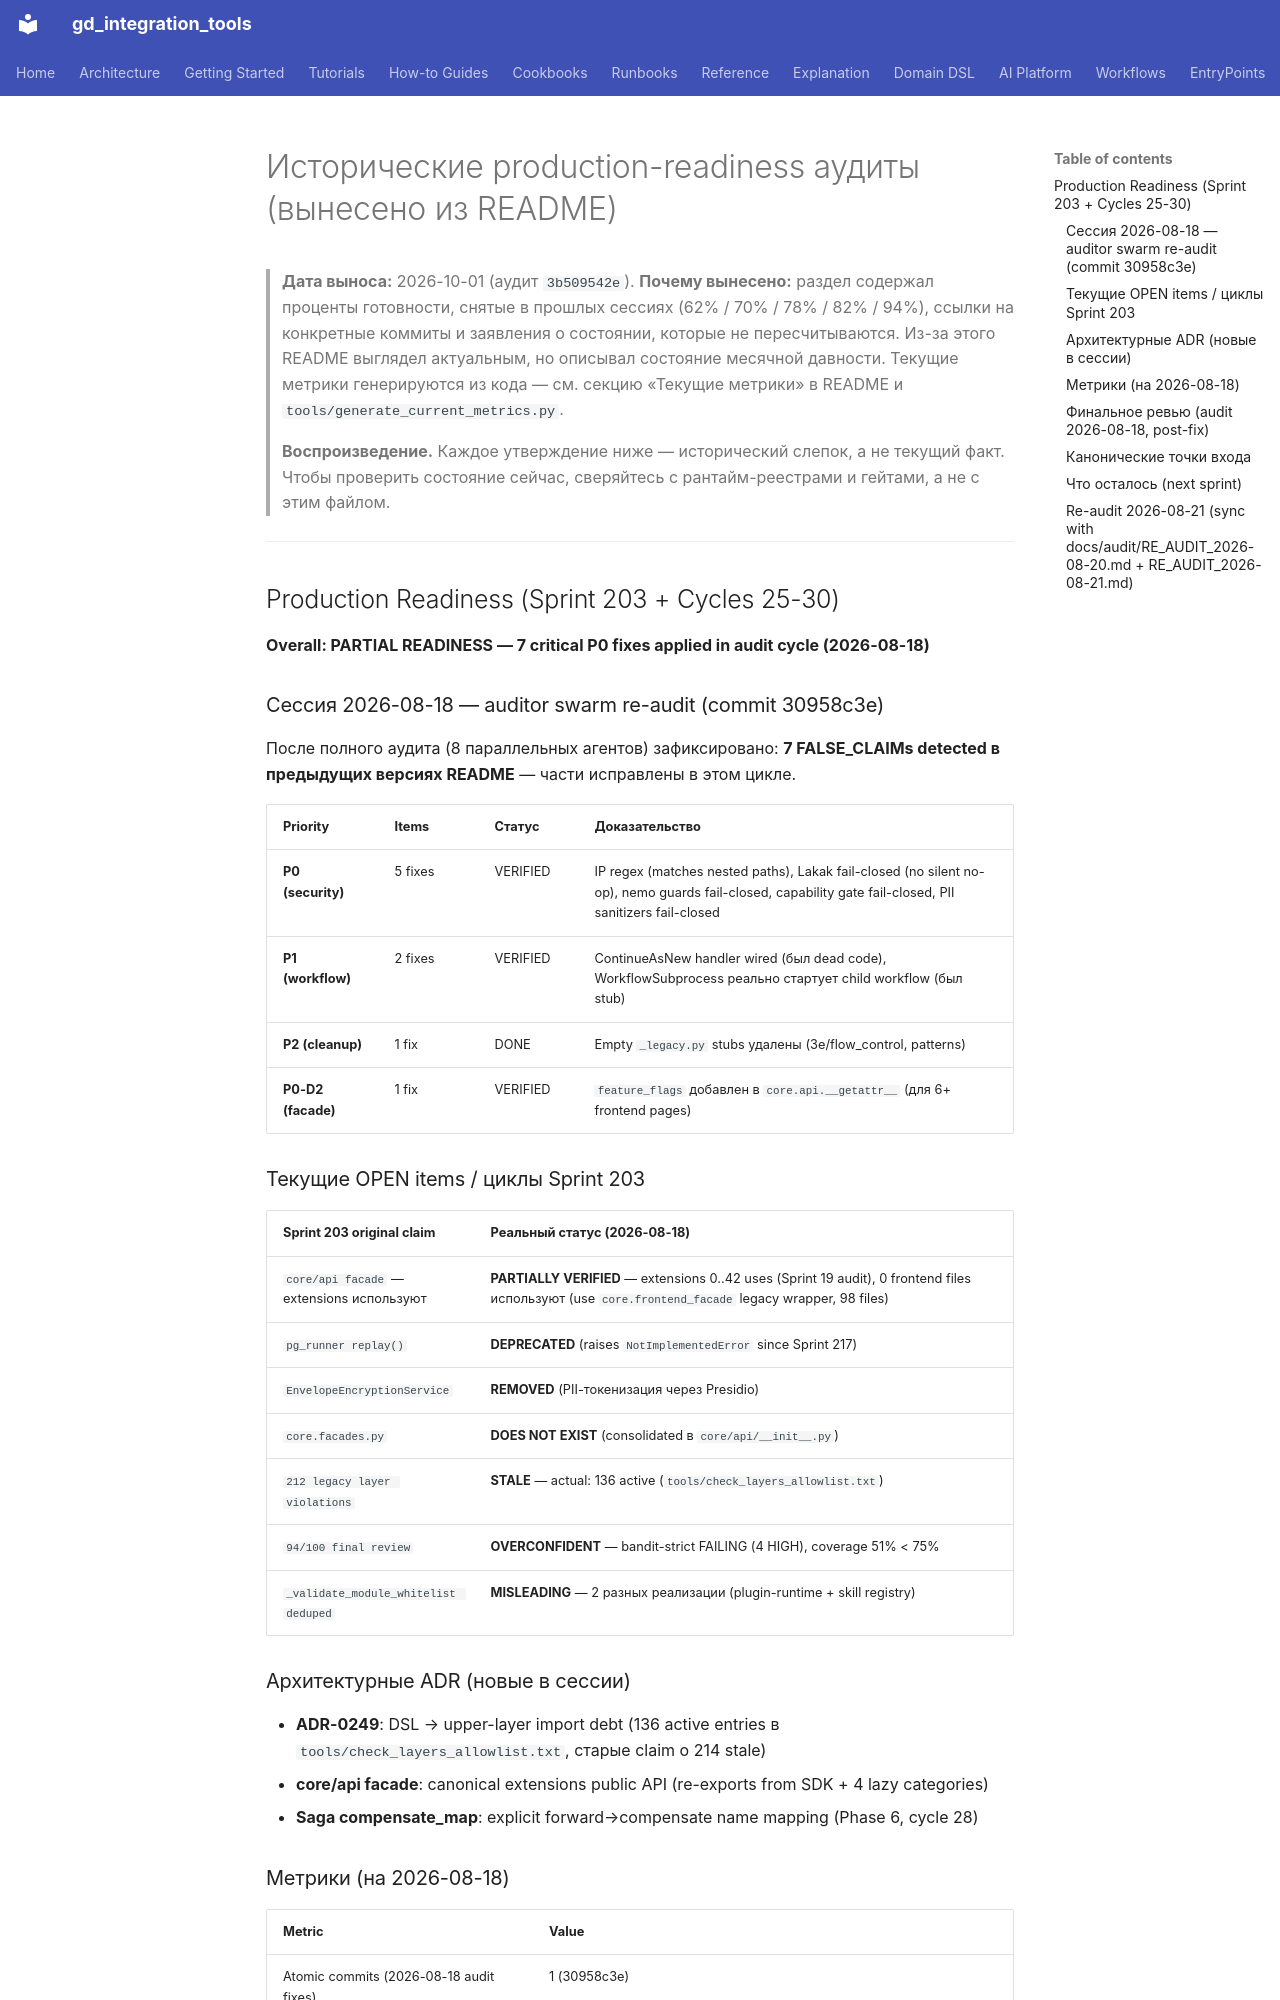

repository: IvanKorch1289/gd_integration_tools · page: audit/README_PRODUCTION_READINESS_HISTORY/index.html · generator: mkdocs

# Исторические production-readiness аудиты (вынесено из README)

> **Дата выноса:** 2026-10-01 (аудит `3b509542e`).
> **Почему вынесено:** раздел содержал проценты готовности, снятые в
> прошлых сессиях (62% / 70% / 78% / 82% / 94%), ссылки на конкретные
> коммиты и заявления о состоянии, которые не пересчитываются. Из-за
> этого README выглядел актуальным, но описывал состояние месячной
> давности. Текущие метрики генерируются из кода — см. секцию
> «Текущие метрики» в README и `tools/generate_current_metrics.py`.

> **Воспроизведение.** Каждое утверждение ниже — исторический слепок,
> а не текущий факт. Чтобы проверить состояние сейчас, сверяйтесь с
> рантайм-реестрами и гейтами, а не с этим файлом.

---

## Production Readiness (Sprint 203 + Cycles 25-30)

**Overall: PARTIAL READINESS — 7 critical P0 fixes applied in audit cycle (2026-08-18)**

### Сессия 2026-08-18 — auditor swarm re-audit (commit 30958c3e)

После полного аудита (8 параллельных агентов) зафиксировано:
**7 FALSE_CLAIMs detected в предыдущих версиях README** — части исправлены в этом цикле.

| Priority | Items | Статус | Доказательство |
|---|---|---|---|
| **P0 (security)** | 5 fixes | VERIFIED | IP regex (matches nested paths), Lakak fail-closed (no silent no-op), nemo guards fail-closed, capability gate fail-closed, PII sanitizers fail-closed |
| **P1 (workflow)** | 2 fixes | VERIFIED | ContinueAsNew handler wired (был dead code), WorkflowSubprocess реально стартует child workflow (был stub) |
| **P2 (cleanup)** | 1 fix | DONE | Empty `_legacy.py` stubs удалены (3e/flow_control, patterns) |
| **P0-D2 (facade)** | 1 fix | VERIFIED | `feature_flags` добавлен в `core.api.__getattr__` (для 6+ frontend pages) |

### Текущие OPEN items / циклы Sprint 203

| Sprint 203 original claim | Реальный статус (2026-08-18) |
|---|---|
| `core/api facade` — extensions используют | **PARTIALLY VERIFIED** — extensions 0..42 uses (Sprint 19 audit), 0 frontend files используют (use `core.frontend_facade` legacy wrapper, 98 files) |
| `pg_runner replay()` | **DEPRECATED** (raises `NotImplementedError` since Sprint 217) |
| `EnvelopeEncryptionService` | **REMOVED** (PII-токенизация через Presidio) |
| `core.facades.py` | **DOES NOT EXIST** (consolidated в `core/api/__init__.py`) |
| `212 legacy layer violations` | **STALE** — actual: 136 active (`tools/check_layers_allowlist.txt`) |
| `94/100 final review` | **OVERCONFIDENT** — bandit-strict FAILING (4 HIGH), coverage 51% < 75% |
| `_validate_module_whitelist deduped` | **MISLEADING** — 2 разных реализации (plugin-runtime + skill registry) |

### Архитектурные ADR (новые в сессии)

- **ADR-0249**: DSL → upper-layer import debt (136 active entries в `tools/check_layers_allowlist.txt`,
  старые claim о 214 stale)
- **core/api facade**: canonical extensions public API (re-exports from SDK + 4 lazy categories)
- **Saga compensate_map**: explicit forward→compensate name mapping (Phase 6, cycle 28)
